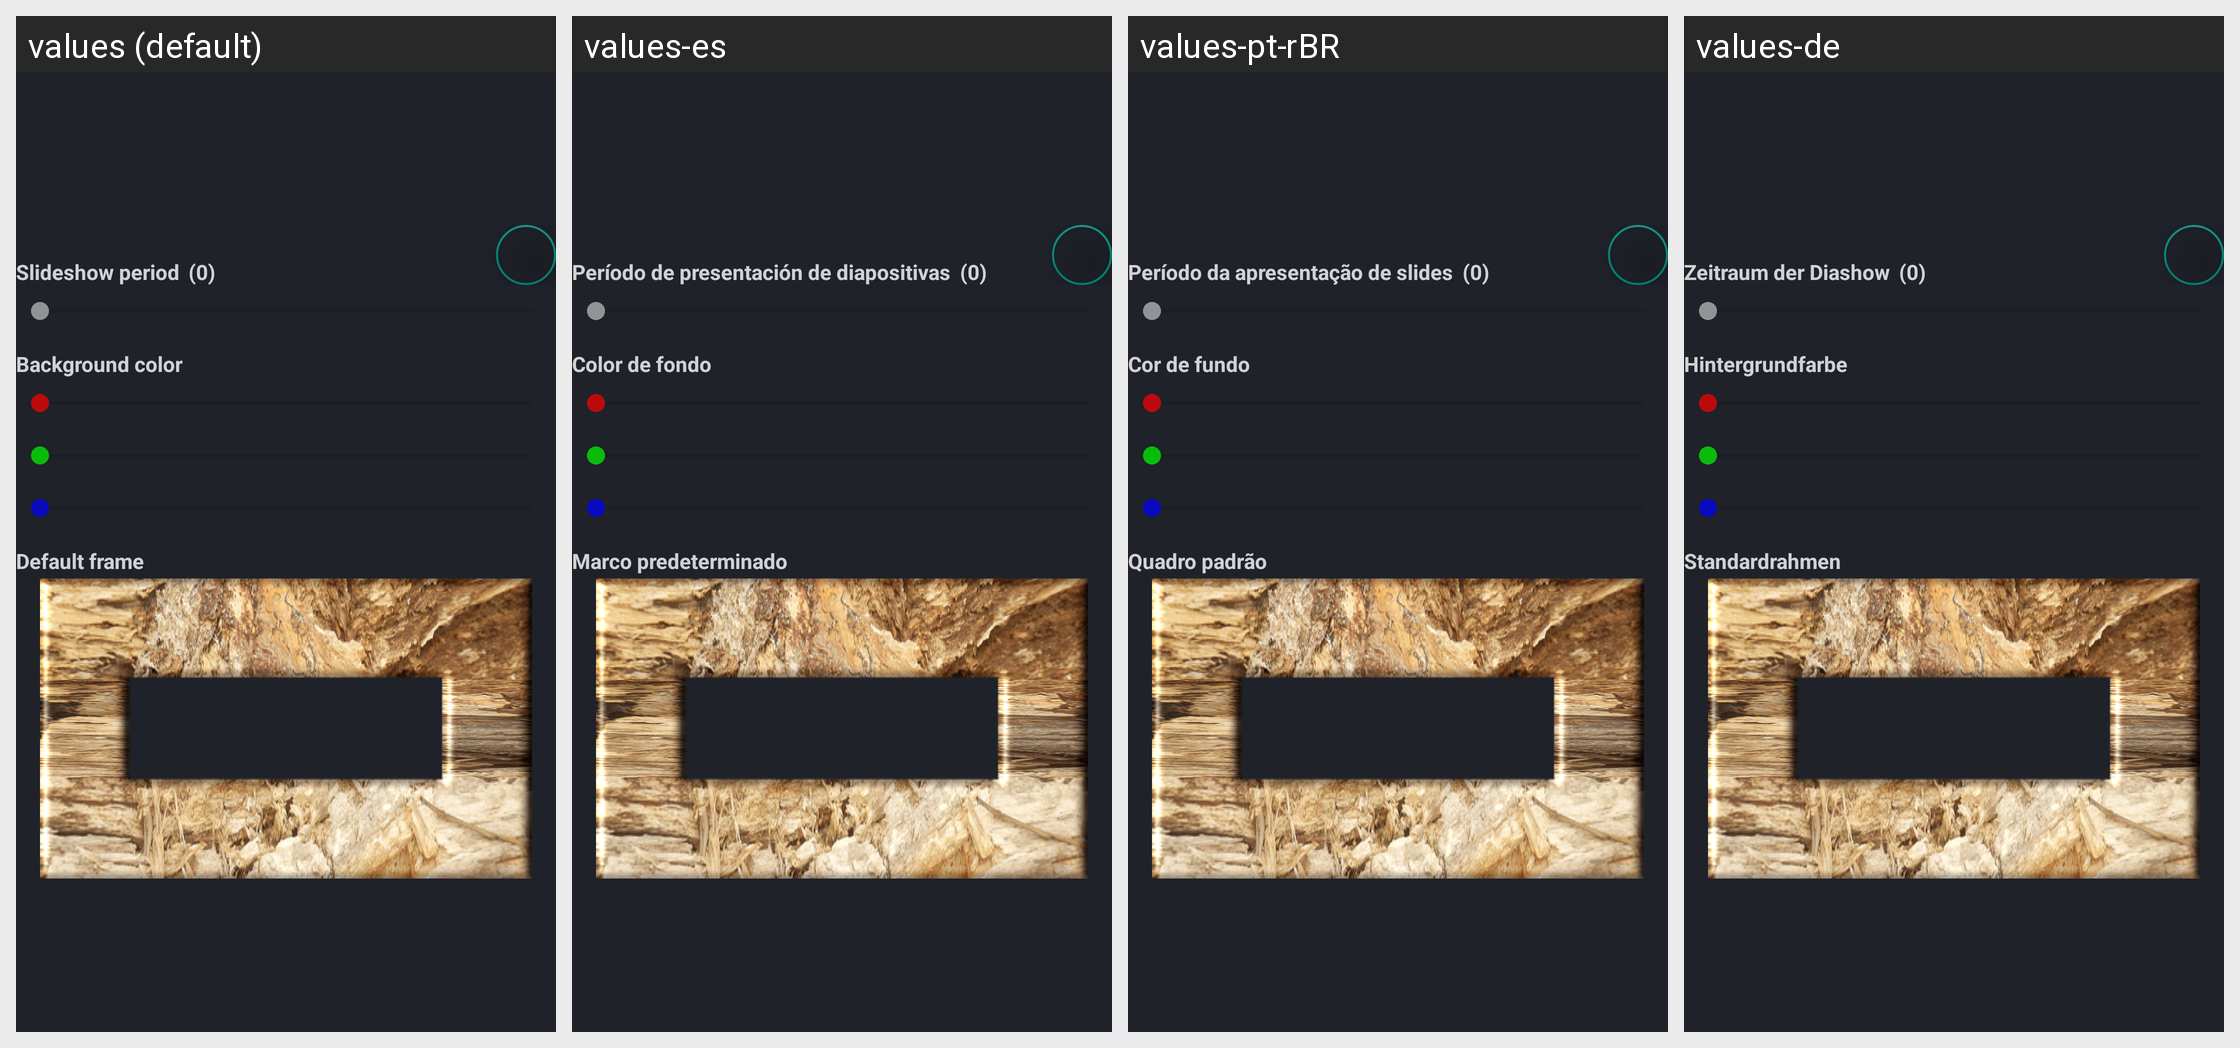

Here is an Android app screen in its default locale and in the app's own translations. Write out the translated-string differences for the strings that appear on this screen.
Android screen res/layout/album_setting_layer.xml rendered under 4 locales, left to right: values (default), values-es, values-pt-rBR, values-de. Device: Nexus 5 (rendered at 1080×1920; each locale shown at half size, 540×960, under a caption strip naming it); theme app_theme.
Other locales in the repository, not shown: values-fr, values-it, values-ja-rJP, values-ko-rKR, values-ru, values-zh-rMO, values-zh-rSG, values-zh-rTW.
Strings drawn on this screen, with the default value and each locale's value (text and hints the layout hard-codes, and strings that could not be matched under every locale, appear in the picture but are not listed):

setting_slideshow_period
  values: Slideshow period
  values-es: Período de presentación de diapositivas
  values-pt-rBR: Período da apresentação de slides
  values-de: Zeitraum der Diashow

setting_background_color
  values: Background color
  values-es: Color de fondo
  values-pt-rBR: Cor de fundo
  values-de: Hintergrundfarbe

setting_default_frame
  values: Default frame
  values-es: Marco predeterminado
  values-pt-rBR: Quadro padrão
  values-de: Standardrahmen
